Run: headless pygame with SDL's dummy video driver; simulated clock (each Clock.tick advances the game by its frame time, no real sleeping); random seed 0; keys injected as events and as key.get_pressed() state; no mouse input.
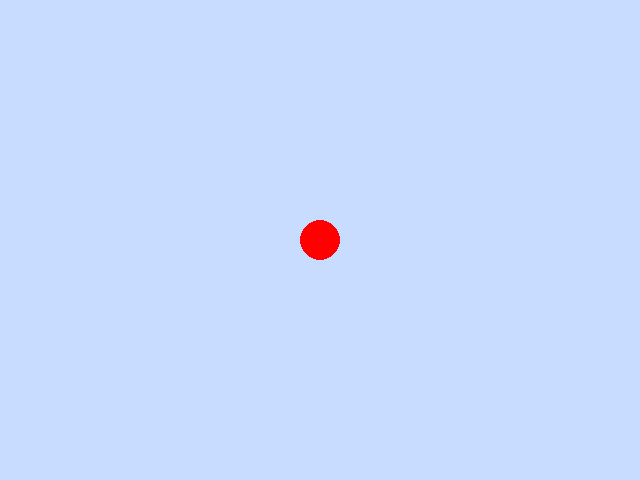
Frame 1 of 4 · flips 1–60 · no input
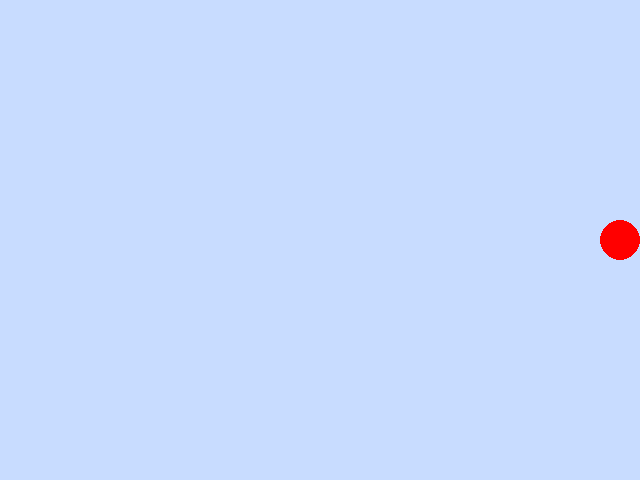
Frame 2 of 4 · flips 61–180 · tapped SPACE, RETURN · held RIGHT (→), D
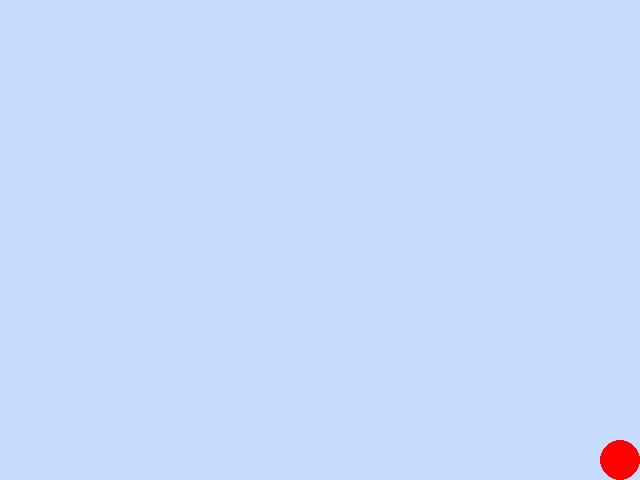
Frame 3 of 4 · flips 181–300 · held DOWN (↓), S
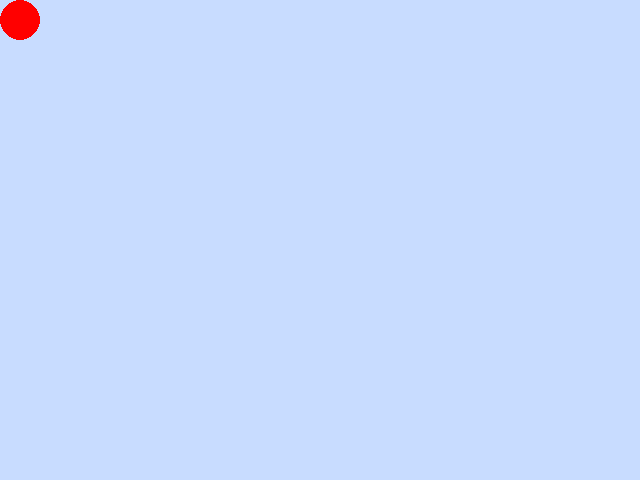
Frame 4 of 4 · flips 301–420 · held LEFT (←), A, UP (↑), W

The pygame program that drew these frames:

import pygame

pygame.init()

width, height = 640, 480
screen = pygame.display.set_mode((width, height))
pygame.display.set_caption("CricField")

ball_color = (255, 0, 0)
ball_radius = 20

xpos = width // 2
ypos = height // 2
speed = 5  

clock = pygame.time.Clock()  

running = True
while running:
    screen.fill((200, 220, 255))

    for event in pygame.event.get():
        if event.type == pygame.QUIT:
            running = False

    keys = pygame.key.get_pressed()
    if keys[pygame.K_DOWN]:
        ypos += speed
    if keys[pygame.K_UP]:
        ypos -= speed
    if keys[pygame.K_LEFT]:
        xpos -= speed
    if keys[pygame.K_RIGHT]:
        xpos += speed

    xpos = max(ball_radius, min(width - ball_radius, xpos))
    ypos = max(ball_radius, min(height - ball_radius, ypos))

    pygame.draw.circle(screen, ball_color, (xpos, ypos), ball_radius)
    pygame.display.flip()

    clock.tick(60)  

pygame.quit()
